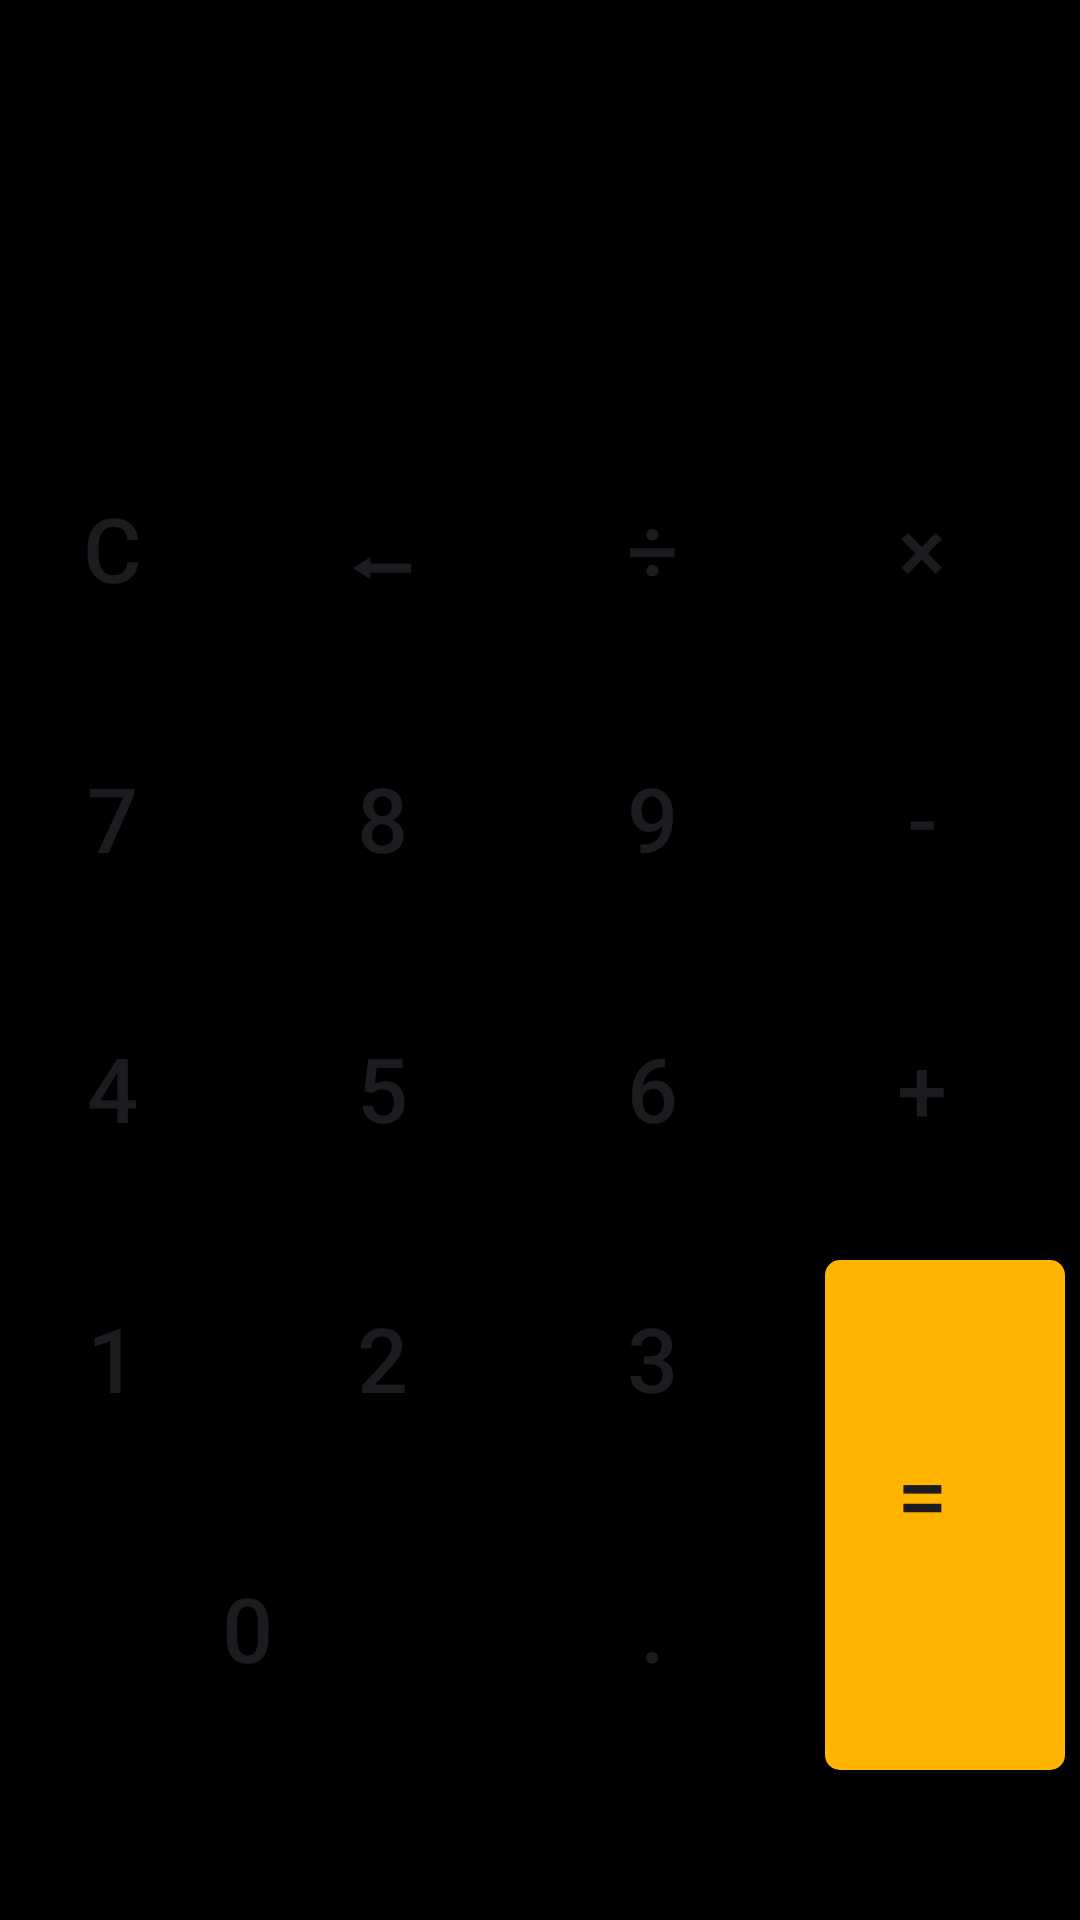

Here is an Android app screen rendered from its layout file. Give the layout XML and the strings, colors and styles it references.
<!-- AndroidManifest.xml: application theme Theme.MyPlus -->
<!-- res/layout/activity_main.xml -->
<?xml version="1.0" encoding="utf-8"?>
<LinearLayout xmlns:android="http://schemas.android.com/apk/res/android"
    xmlns:app="http://schemas.android.com/apk/res-auto"
    xmlns:tools="http://schemas.android.com/tools"
    android:layout_width="match_parent"
    android:layout_height="match_parent"
    android:orientation="vertical"
    tools:context=".MainActivity"
    android:background="#000000" >


    <EditText
        android:id="@+id/et_input"
        android:layout_width="match_parent"
        android:layout_height="80dp"
        android:background="@drawable/white"
        android:editable="false"
        android:paddingBottom="5dp"
        android:textSize="30sp" />

    <androidx.constraintlayout.widget.ConstraintLayout
        android:layout_width="match_parent"
        android:layout_height="40dp">

        <ImageButton
            android:id="@+id/btn_more"
            android:layout_width="40dp"
            android:layout_height="40dp"
            android:background="@drawable/selector"
            android:src="@drawable/more"
            app:layout_constraintBottom_toBottomOf="parent"
            app:layout_constraintEnd_toEndOf="parent"
            app:layout_constraintHorizontal_bias="1.0"
            app:layout_constraintStart_toStartOf="parent"
            app:layout_constraintTop_toTopOf="parent" />
    </androidx.constraintlayout.widget.ConstraintLayout>


    <LinearLayout
        android:layout_width="fill_parent"
        android:layout_height="wrap_content"
        android:layout_marginTop="30dp"
        android:orientation="horizontal"
        android:gravity="center_horizontal">

        <Button
            android:id="@+id/btn_clr"
            android:layout_width="80dp"
            android:layout_height="80dp"
            android:text="C"
            android:textSize="30sp"
            android:paddingRight="15sp"
            android:paddingBottom="15sp"
            android:background="@drawable/selector"/>

        <Button
            android:id="@+id/btn_del"
            android:layout_width="80dp"
            android:layout_height="80dp"
            android:text="⬅"
            android:textSize="30sp"
            android:layout_marginLeft="10dp"
            android:paddingRight="15sp"
            android:paddingBottom="15sp"
            android:background="@drawable/selector"/>

        <Button
            android:id="@+id/btn_div"
            android:layout_width="80dp"
            android:layout_height="80dp"
            android:text="÷"
            android:textSize="30sp"
            android:layout_marginLeft="10dp"
            android:paddingRight="15sp"
            android:paddingBottom="15sp"
            android:background="@drawable/selector"/>

        <Button
            android:id="@+id/btn_mul"
            android:layout_width="80dp"
            android:layout_height="80dp"
            android:text="×"
            android:textSize="30sp"
            android:layout_marginLeft="10dp"
            android:paddingRight="15sp"
            android:paddingBottom="15sp"
            android:background="@drawable/selector"/>
    </LinearLayout>
    <LinearLayout
        android:layout_width="fill_parent"
        android:layout_height="wrap_content"
        android:layout_marginTop="10dp"
        android:orientation="horizontal"
        android:gravity="center_horizontal"
        >
        <Button
            android:id="@+id/btn_7"
            android:layout_width="80dp"
            android:layout_height="80dp"
            android:text="7"
            android:textSize="30sp"
            android:paddingRight="15sp"
            android:paddingBottom="15sp"
            android:background="@drawable/selector"/>
        <Button
            android:id="@+id/btn_8"
            android:layout_width="80dp"
            android:layout_height="80dp"
            android:text="8"
            android:textSize="30sp"
            android:layout_marginLeft="10dp"
            android:paddingRight="15sp"
            android:paddingBottom="15sp"
            android:background="@drawable/selector"/>
        <Button
            android:id="@+id/btn_9"
            android:layout_width="80dp"
            android:layout_height="80dp"
            android:text="9"
            android:textSize="30sp"
            android:layout_marginLeft="10dp"
            android:paddingRight="15sp"
            android:paddingBottom="15sp"
            android:background="@drawable/selector"/>
        <Button
            android:id="@+id/btn_sub"
            android:layout_width="80dp"
            android:layout_height="80dp"
            android:text="-"
            android:textSize="30sp"
            android:layout_marginLeft="10dp"
            android:paddingRight="15sp"
            android:paddingBottom="15sp"
            android:background="@drawable/selector" />
    </LinearLayout>
    <LinearLayout
        android:layout_width="fill_parent"
        android:layout_height="wrap_content"
        android:layout_marginTop="10dp"
        android:orientation="horizontal"
        android:gravity="center_horizontal"
        >
        <Button
            android:id="@+id/btn_4"
            android:layout_width="80dp"
            android:layout_height="80dp"
            android:text="4"
            android:textSize="30sp"
            android:paddingRight="15sp"
            android:paddingBottom="15sp"
            android:background="@drawable/selector"/>
        <Button
            android:id="@+id/btn_5"
            android:layout_width="80dp"
            android:layout_height="80dp"
            android:text="5"
            android:textSize="30sp"
            android:layout_marginLeft="10dp"
            android:paddingRight="15sp"
            android:paddingBottom="15sp"
            android:background="@drawable/selector"/>
        <Button
            android:id="@+id/btn_6"
            android:layout_width="80dp"
            android:layout_height="80dp"
            android:text="6"
            android:textSize="30sp"
            android:layout_marginLeft="10dp"
            android:paddingRight="15sp"
            android:paddingBottom="15sp"
            android:background="@drawable/selector"/>
        <Button
            android:id="@+id/btn_add"
            android:layout_width="80dp"
            android:layout_height="80dp"
            android:text="+"
            android:textSize="30sp"
            android:layout_marginLeft="10dp"
            android:paddingRight="15sp"
            android:paddingBottom="15sp"
            android:background="@drawable/selector"/>
    </LinearLayout>
    <LinearLayout
        android:layout_width="fill_parent"
        android:layout_height="wrap_content"
        android:orientation="horizontal"
        android:layout_marginTop="10dp"
        android:gravity="center_horizontal">
        <LinearLayout
            android:layout_width="wrap_content"
            android:layout_height="wrap_content"
            android:orientation="vertical"
            >
            <LinearLayout
                android:layout_width="wrap_content"
                android:layout_height="wrap_content"
                android:orientation="horizontal"
                >
                <Button
                    android:layout_width="80dp"
                    android:layout_height="80dp"
                    android:id="@+id/btn_1"
                    android:text="1"
                    android:textSize="30sp"
                    android:paddingRight="15sp"
                    android:paddingBottom="15sp"
                    android:background="@drawable/selector" />
                <Button
                    android:layout_width="80dp"
                    android:layout_height="80dp"
                    android:id="@+id/btn_2"
                    android:text="2"
                    android:textSize="30sp"
                    android:layout_marginLeft="10dp"
                    android:paddingRight="15sp"
                    android:paddingBottom="15sp"
                    android:background="@drawable/selector" />
                <Button
                    android:layout_width="80dp"
                    android:layout_height="80dp"
                    android:id="@+id/btn_3"
                    android:text="3"
                    android:textSize="30sp"
                    android:layout_marginLeft="10dp"
                    android:paddingRight="15sp"
                    android:paddingBottom="15sp"
                    android:background="@drawable/selector" />
            </LinearLayout>
            <LinearLayout
                android:layout_width="wrap_content"
                android:layout_height="wrap_content"
                android:orientation="horizontal"
                android:layout_marginTop="10dp">
                <Button
                    android:layout_width="170dp"
                    android:layout_height="80dp"
                    android:id="@+id/btn_0"
                    android:text="0"
                    android:textSize="30sp"
                    android:paddingRight="15sp"
                    android:paddingBottom="15sp"
                    android:background="@drawable/selector"/>
                <Button
                    android:layout_width="80dp"
                    android:layout_height="80dp"
                    android:id="@+id/btn_pt"
                    android:text="."
                    android:textSize="30sp"
                    android:layout_marginLeft="10dp"
                    android:paddingRight="15sp"
                    android:paddingBottom="15sp"
                    android:background="@drawable/selector"/>
            </LinearLayout>

        </LinearLayout>

        <Button
            android:id="@+id/btn_eq"
            android:layout_width="80dp"
            android:layout_height="170dp"
            android:layout_marginLeft="10dp"
            android:text="="
            android:textSize="30sp"
            android:paddingRight="15sp"
            android:paddingBottom="15sp"
            android:background="@drawable/button_bg"/>

    </LinearLayout>

</LinearLayout>
<!-- resources referenced by this layout -->
<resources>
  <!-- drawable button_bg (drawable) -->
  <?xml version="1.0" encoding="utf-8"?>
  <shape xmlns:android="http://schemas.android.com/apk/res/android" >
      
      <solid android:color="#FFB400"/>
      <corners
          android:radius="5dp"/>
  </shape>
  <!-- drawable more: png bitmap (drawable, 2266 bytes) -->
  <style name="Theme.MyPlus" parent="Base.Theme.MyPlus" />
  <style name="Base.Theme.MyPlus" parent="Theme.Material3.DayNight.NoActionBar">
          
          
      </style>
</resources>
